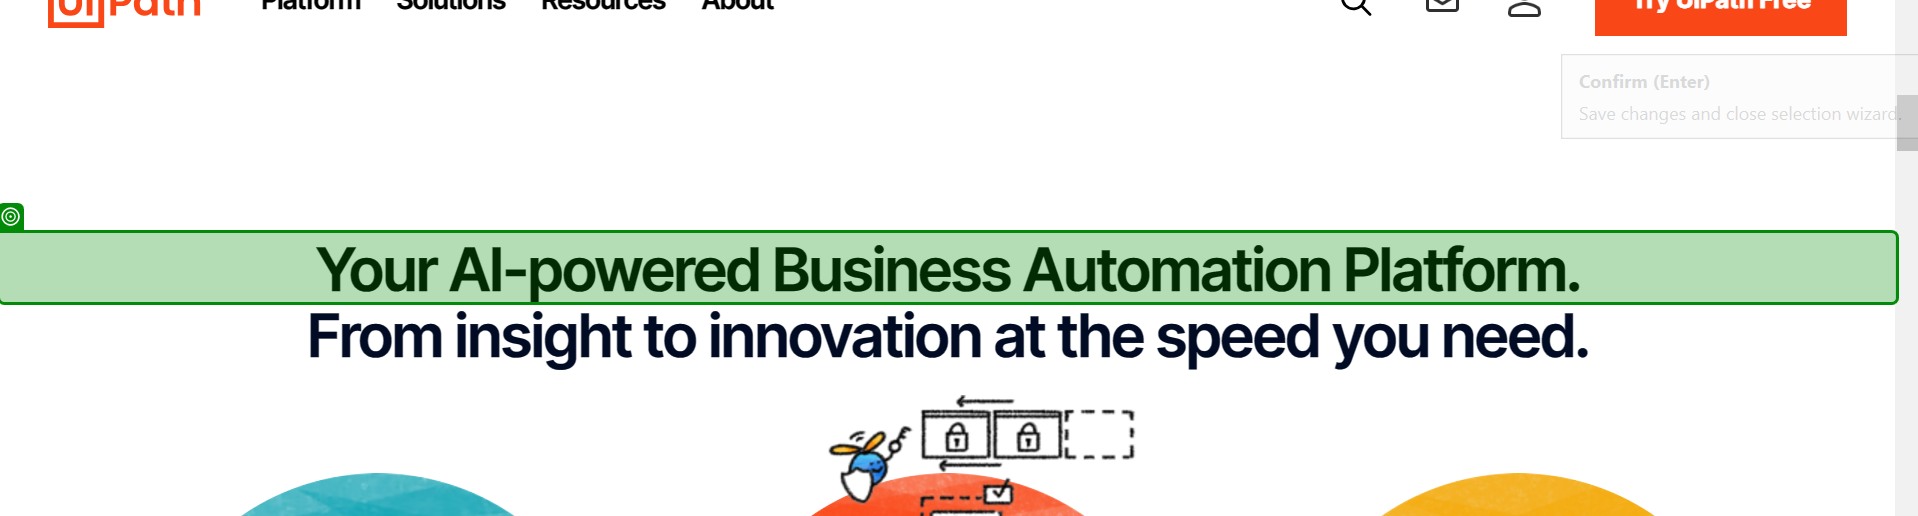
Workflow: Sequence

Step 1: get-text from the heading in window 'UiPath automation platform: drive AI transformation with agentic automation | UiPath' (chrome.exe)
